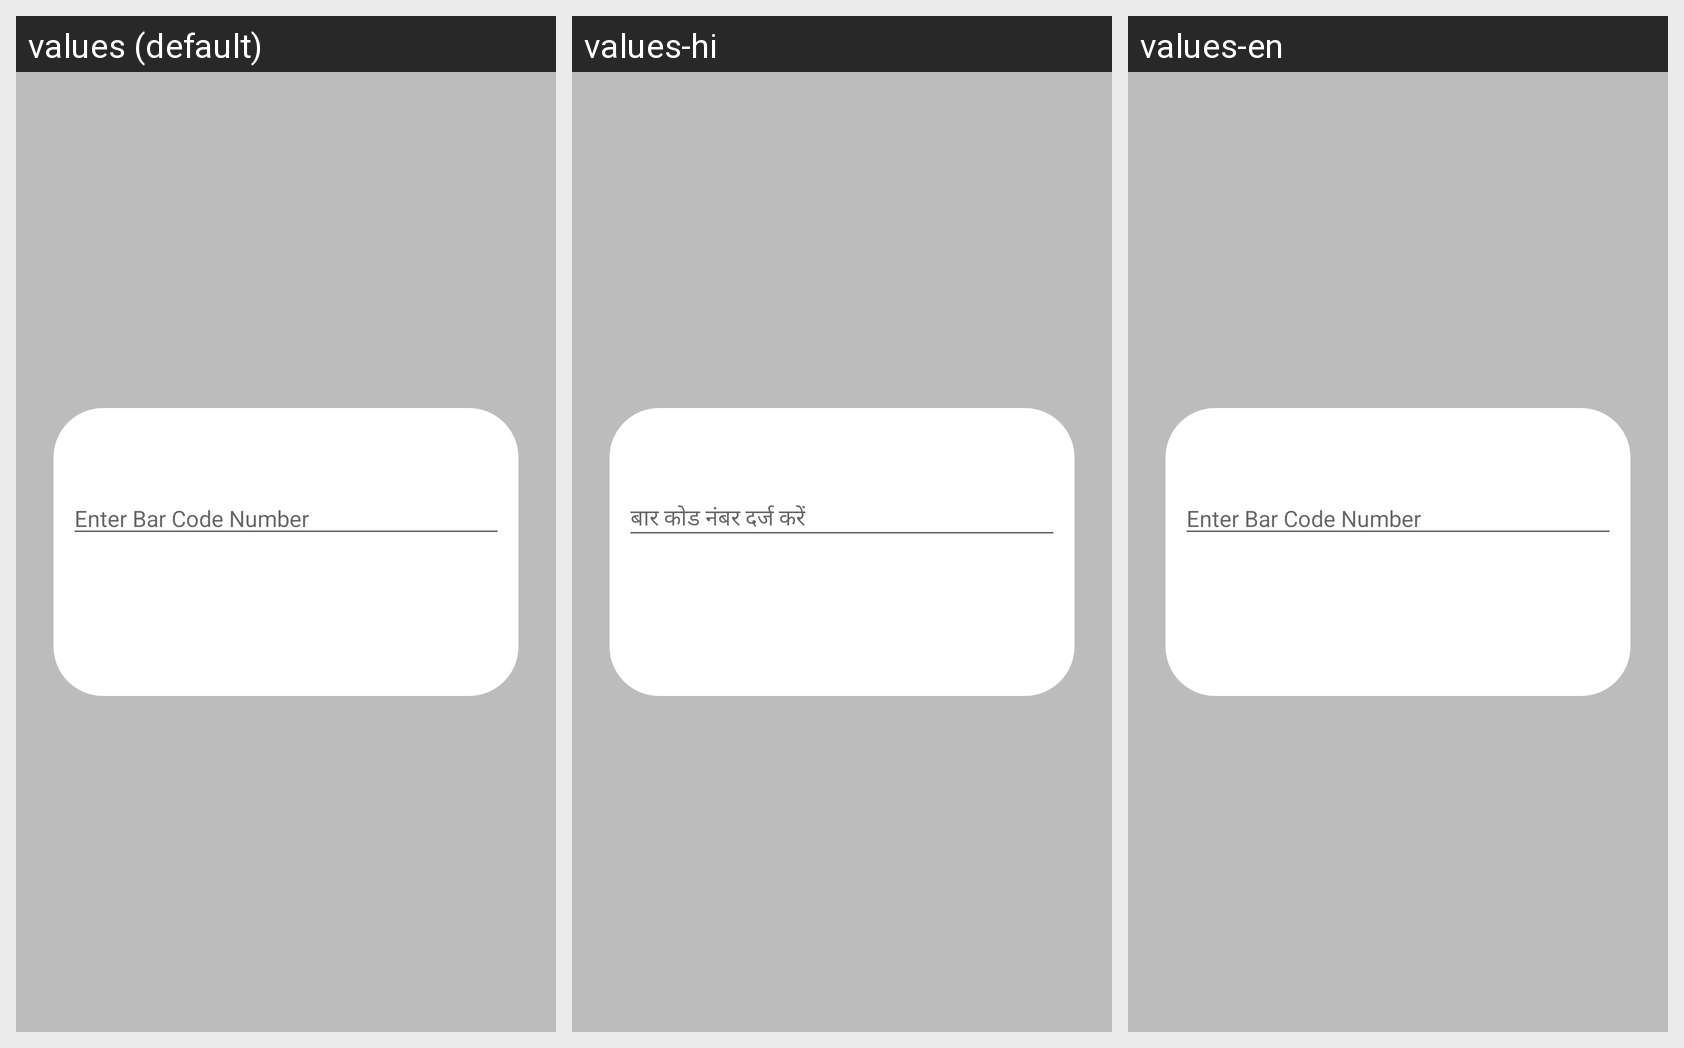

Translations of the strings shown on this Android screen, per locale in the grid:
Android screen res/layout/activity_scan_barcode.xml rendered under 3 locales, left to right: values (default), values-hi, values-en. Device: Nexus 5 (rendered at 1080×1920; each locale shown at half size, 540×960, under a caption strip naming it); theme AppTheme.NoActionBar.
Strings drawn on this screen, with the default value and each locale's value (text and hints the layout hard-codes, and strings that could not be matched under every locale, appear in the picture but are not listed):

bar_Code
  values: Enter Bar Code Number
  values-hi: बार कोड नंबर दर्ज करें
  values-en: Enter Bar Code Number

submit
  values: Submit
  values-hi: जमा करें
  values-en: Submit
